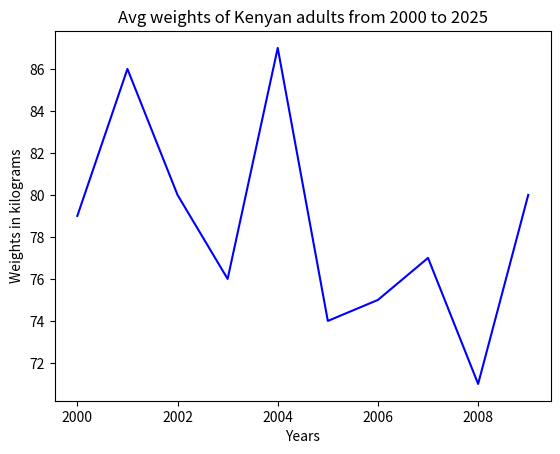

The script that saved this image:
import matplotlib.pyplot as plt
import random

"""

Line graphs are used to display the r/ship in time series data and another variable, let's say years and weights

"""

# Let's generate weights between 70 and 90 
weights = [random.randint(70, 90) for _ in range(10)]
print(weights)

years = [2000 + x for x in range(10)]
print(years)

# Let's plot a r/ship between the years and avg weights in a company
plt.plot(years, weights, c='b')
plt.title("Avg weights of Kenyan adults from 2000 to 2025")
plt.ylabel("Weights in kilograms")
plt.xlabel("Years")
plt.show()